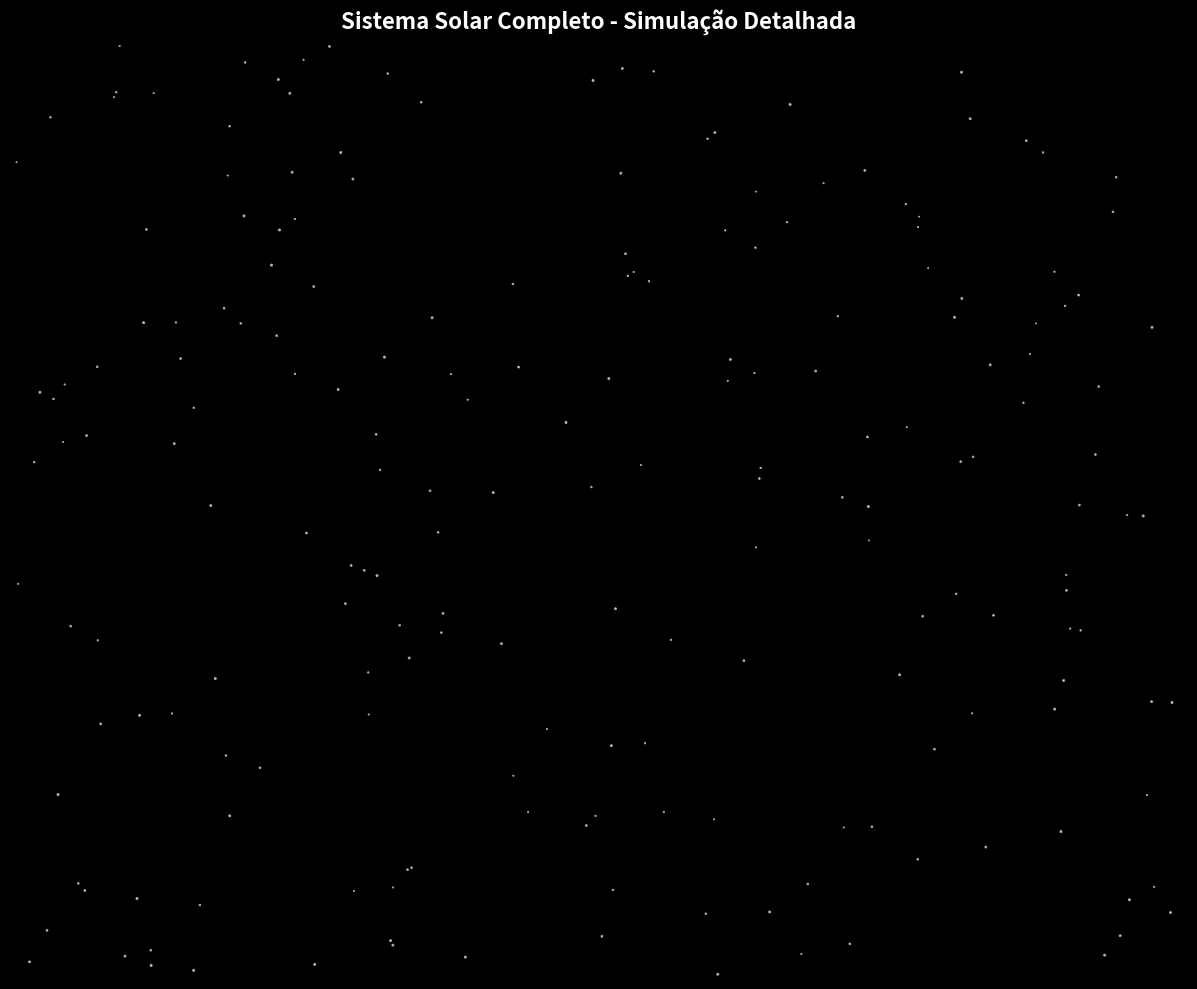

Generate this figure with matplotlib:
import numpy as np
import matplotlib.pyplot as plt
import matplotlib.animation as animation
from matplotlib.patches import Circle
import math

class CelestialBody:
    def __init__(self, name, distance, period, radius, color, orbital_inclination=0, eccentricity=0, parent=None):
        self.name = name
        self.distance = distance  # Distância média em UA (escalonada para visualização)
        self.period = period      # Período orbital em dias terrestres
        self.radius = radius      # Raio visual
        self.color = color
        self.orbital_inclination = np.radians(orbital_inclination)  # Inclinação orbital
        self.eccentricity = eccentricity  # Excentricidade da órbita
        self.parent = parent      # Corpo pai (para luas)
        
        # Posição inicial aleatória
        self.angle = np.random.uniform(0, 2*np.pi)
        self.x = 0
        self.y = 0
        self.trail_x = []
        self.trail_y = []
        
    def update_position(self, time_days):
        # Velocidade angular (rad/dia)
        angular_velocity = 2 * np.pi / self.period
        
        # Posição atual
        current_angle = self.angle + angular_velocity * time_days
        
        # Distância com excentricidade (aproximação simples)
        r = self.distance * (1 - self.eccentricity * np.cos(current_angle))
        
        if self.parent is None:  # Planeta orbitando o Sol
            self.x = r * np.cos(current_angle)
            self.y = r * np.sin(current_angle) * np.cos(self.orbital_inclination)
        else:  # Lua orbitando um planeta
            # Posição relativa ao planeta pai
            rel_x = r * np.cos(current_angle)
            rel_y = r * np.sin(current_angle)
            
            # Posição absoluta
            self.x = self.parent.x + rel_x
            self.y = self.parent.y + rel_y
        
        # Adicionar à trilha
        self.trail_x.append(self.x)
        self.trail_y.append(self.y)
        
        # Limitar tamanho da trilha
        if len(self.trail_x) > 500:
            self.trail_x.pop(0)
            self.trail_y.pop(0)

class SolarSystem:
    def __init__(self):
        self.time = 0
        self.speed = 1
        self.show_trails = True
        self.show_orbits = True
        self.zoom = 1.0
        
        self.setup_bodies()
        self.setup_plot()
        
    def setup_bodies(self):
        self.bodies = []
        
        # Sol
        self.sun = CelestialBody("Sol", 0, 0, 20, '#FDB813')
        self.bodies.append(self.sun)
        
        # Planetas internos
        mercury = CelestialBody("Mercúrio", 0.8, 88, 3, '#FFA500', 7.0, 0.206)
        venus = CelestialBody("Vênus", 1.2, 225, 4, '#FFC649', 3.4, 0.007)
        earth = CelestialBody("Terra", 1.8, 365, 5, '#6B93D6', 0.0, 0.017)
        mars = CelestialBody("Marte", 2.5, 687, 4, '#C1440E', 1.9, 0.093)
        
        self.bodies.extend([mercury, venus, earth, mars])
        
        # Planetas externos (distâncias ajustadas para visualização)
        jupiter = CelestialBody("Júpiter", 4.0, 4333, 12, '#D8CA9D', 1.3, 0.049)
        saturn = CelestialBody("Saturno", 5.5, 10759, 10, '#FAD5A5', 2.5, 0.057)
        uranus = CelestialBody("Urano", 7.0, 30687, 8, '#4FD0E7', 0.8, 0.046)
        neptune = CelestialBody("Netuno", 8.5, 60190, 8, '#4B70DD', 1.8, 0.010)
        
        self.bodies.extend([jupiter, saturn, uranus, neptune])
        
        # Planetas anões
        pluto = CelestialBody("Plutão", 9.5, 90560, 2, '#DEB887', 17.2, 0.244)
        ceres = CelestialBody("Ceres", 3.2, 1682, 1, '#C7C5B8', 10.6, 0.076)
        eris = CelestialBody("Éris", 12.0, 203830, 2, '#E6E6FA', 44.2, 0.442)
        makemake = CelestialBody("Makemake", 11.0, 112897, 1.5, '#D2691E', 29.0, 0.159)
        haumea = CelestialBody("Haumea", 10.5, 103410, 1.5, '#F5DEB3', 28.2, 0.195)
        
        self.bodies.extend([pluto, ceres, eris, makemake, haumea])
        
        # Luas principais
        # Lua da Terra
        moon = CelestialBody("Lua", 0.15, 27.3, 2, '#C0C0C0', 5.1, 0.055, earth)
        
        # Luas de Júpiter (Galileanas)
        io = CelestialBody("Io", 0.25, 1.8, 1.5, '#FFFF99', 0.0, 0.004, jupiter)
        europa = CelestialBody("Europa", 0.35, 3.6, 1.5, '#87CEEB', 0.5, 0.009, jupiter)
        ganimedes = CelestialBody("Ganimedes", 0.50, 7.2, 2, '#8B7D6B', 0.2, 0.001, jupiter)
        calisto = CelestialBody("Calisto", 0.70, 16.7, 2, '#4A4A4A', 0.2, 0.007, jupiter)
        
        # Luas de Saturno
        titan = CelestialBody("Titã", 0.60, 16.0, 2, '#FFA500', 0.3, 0.029, saturn)
        enceladus = CelestialBody("Encélado", 0.30, 1.4, 1, '#FFFFFF', 0.0, 0.005, saturn)
        
        # Luas de Urano
        titania = CelestialBody("Titânia", 0.40, 8.7, 1.5, '#C0C0C0', 0.3, 0.001, uranus)
        oberon = CelestialBody("Oberon", 0.55, 13.5, 1.5, '#8B7D6B', 0.1, 0.001, uranus)
        
        # Lua de Netuno
        triton = CelestialBody("Tritão", 0.35, -5.9, 1.5, '#FFB6C1', 157, 0.000, neptune)
        
        # Lua de Plutão
        charon = CelestialBody("Caronte", 0.08, 6.4, 1, '#8B7D6B', 0.0, 0.003, pluto)
        
        self.bodies.extend([moon, io, europa, ganimedes, calisto, titan, enceladus, 
                           titania, oberon, triton, charon])
        
        # Asteroides principais (Cinturão de Asteroides)
        asteroid_names = ["Vesta", "Pallas", "Juno", "Hygiea", "Iris", "Flora"]
        for i, name in enumerate(asteroid_names):
            distance = np.random.uniform(2.8, 3.5)  # Cinturão de asteroides
            period = distance ** 1.5 * 365  # Lei de Kepler aproximada
            inclination = np.random.uniform(0, 15)
            eccentricity = np.random.uniform(0.05, 0.25)
            asteroid = CelestialBody(name, distance, period, 0.5, '#8C7853', 
                                   inclination, eccentricity)
            self.bodies.append(asteroid)
        
        # Cometas (órbitas muito excêntricas)
        halley = CelestialBody("Halley", 15.0, 27375, 1, '#87CEEB', 162.3, 0.967)
        self.bodies.append(halley)
        
    def setup_plot(self):
        self.fig, self.ax = plt.subplots(figsize=(14, 10), facecolor='black')
        self.ax.set_facecolor('black')
        self.ax.set_aspect('equal')
        
        # Configurações visuais
        self.ax.set_xlim(-15, 15)
        self.ax.set_ylim(-12, 12)
        self.ax.grid(True, alpha=0.2, color='white')
        self.ax.set_title('Sistema Solar Completo - Simulação Detalhada', 
                         color='white', fontsize=16, fontweight='bold')
        
        # Remover ticks
        self.ax.set_xticks([])
        self.ax.set_yticks([])
        
        # Adicionar estrelas de fundo
        self.add_background_stars()
        
    def add_background_stars(self):
        np.random.seed(42)  # Para reprodutibilidade
        star_x = np.random.uniform(-15, 15, 200)
        star_y = np.random.uniform(-12, 12, 200)
        star_sizes = np.random.uniform(0.1, 2, 200)
        self.ax.scatter(star_x, star_y, s=star_sizes, c='white', alpha=0.6, marker='*')
        
    def animate(self, frame):
        self.ax.clear()
        self.ax.set_facecolor('black')
        self.ax.set_aspect('equal')
        
        # Reconfigurar limites e título
        zoom_factor = self.zoom
        self.ax.set_xlim(-15/zoom_factor, 15/zoom_factor)
        self.ax.set_ylim(-12/zoom_factor, 12/zoom_factor)
        self.ax.set_title(f'Sistema Solar - Dia {self.time:.0f} | Velocidade: {self.speed:.1f}x', 
                         color='white', fontsize=14)
        
        # Re-adicionar estrelas
        self.add_background_stars()
        
        # Atualizar tempo
        self.time += self.speed
        
        # Desenhar órbitas (círculos aproximados)
        if self.show_orbits:
            for body in self.bodies:
                if body.parent is None and body.name != "Sol":
                    orbit = Circle((0, 0), body.distance, fill=False, 
                                 color='gray', alpha=0.3, linestyle='--', linewidth=0.5)
                    self.ax.add_patch(orbit)
        
        # Atualizar e desenhar todos os corpos
        for body in self.bodies:
            if body.name != "Sol":
                body.update_position(self.time)
            
            # Desenhar trilhas
            if self.show_trails and len(body.trail_x) > 1:
                self.ax.plot(body.trail_x, body.trail_y, color=body.color, 
                           alpha=0.4, linewidth=0.8)
            
            # Desenhar corpo celeste
            self.ax.scatter(body.x, body.y, s=body.radius**2, c=body.color, 
                          alpha=0.9, edgecolors='white', linewidth=0.5)
            
            # Adicionar rótulos para objetos principais
            if body.radius > 3 or body.name in ["Lua", "Titã", "Ganimedes", "Plutão"]:
                self.ax.annotate(body.name, (body.x, body.y), 
                               xytext=(5, 5), textcoords='offset points',
                               color='white', fontsize=8, alpha=0.8)
        
        # Informações no canto
        info_text = f"Objetos: {len(self.bodies)}\n"
        info_text += "Planetas: 8 | Anões: 5 | Luas: 12\n"
        info_text += "Asteroides: 6 | Cometas: 1"
        
        self.ax.text(0.02, 0.98, info_text, transform=self.ax.transAxes,
                    verticalalignment='top', color='cyan', fontsize=9,
                    bbox=dict(boxstyle='round', facecolor='black', alpha=0.7))
        
        # Controles
        controls_text = "Controles:\nSPACE: Pausar\n+/-: Velocidade\nT: Trilhas\nO: Órbitas\nZ/X: Zoom"
        self.ax.text(0.98, 0.02, controls_text, transform=self.ax.transAxes,
                    verticalalignment='bottom', horizontalalignment='right',
                    color='yellow', fontsize=8,
                    bbox=dict(boxstyle='round', facecolor='black', alpha=0.7))
        
    def on_key_press(self, event):
        if event.key == ' ':  # Pausar/despausar
            if hasattr(self, 'ani'):
                if self.ani.event_source:
                    self.ani.event_source.stop()
                    self.ani.event_source = None
                else:
                    self.ani.event_source = self.fig.canvas.new_timer()
                    self.ani.event_source.add_callback(self.ani._step)
                    self.ani.event_source.start()
        elif event.key == '+' or event.key == '=':  # Aumentar velocidade
            self.speed = min(self.speed * 1.5, 50)
        elif event.key == '-':  # Diminuir velocidade
            self.speed = max(self.speed / 1.5, 0.1)
        elif event.key == 't':  # Toggle trilhas
            self.show_trails = not self.show_trails
        elif event.key == 'o':  # Toggle órbitas
            self.show_orbits = not self.show_orbits
        elif event.key == 'z':  # Zoom in
            self.zoom = min(self.zoom * 1.2, 5.0)
        elif event.key == 'x':  # Zoom out
            self.zoom = max(self.zoom / 1.2, 0.2)
        elif event.key == 'r':  # Reset
            self.time = 0
            for body in self.bodies:
                body.trail_x.clear()
                body.trail_y.clear()
                body.angle = np.random.uniform(0, 2*np.pi)

    def run(self):
        # Conectar eventos de teclado
        self.fig.canvas.mpl_connect('key_press_event', self.on_key_press)
        
        # Criar animação
        self.ani = animation.FuncAnimation(self.fig, self.animate, 
                                          frames=None, interval=50, 
                                          blit=False, repeat=True)
        
        plt.tight_layout()
        plt.show()

# Executar simulação
if __name__ == "__main__":
    print("🌌 Sistema Solar Completo - Simulação Detalhada")
    print("=" * 50)
    print("Objetos incluídos:")
    print("• 8 Planetas + Sol")
    print("• 5 Planetas anões (Plutão, Ceres, Éris, Makemake, Haumea)")
    print("• 12 Luas principais")
    print("• 6 Asteroides do cinturão principal")
    print("• 1 Cometa (Halley)")
    print("\nControles:")
    print("• SPACE: Pausar/Despausar")
    print("• +/-: Aumentar/Diminuir velocidade")
    print("• T: Mostrar/Ocultar trilhas")
    print("• O: Mostrar/Ocultar órbitas")
    print("• Z/X: Zoom in/out")
    print("• R: Reset simulação")
    print("\nIniciando simulação...")
    
    sistema = SolarSystem()
    sistema.run()
